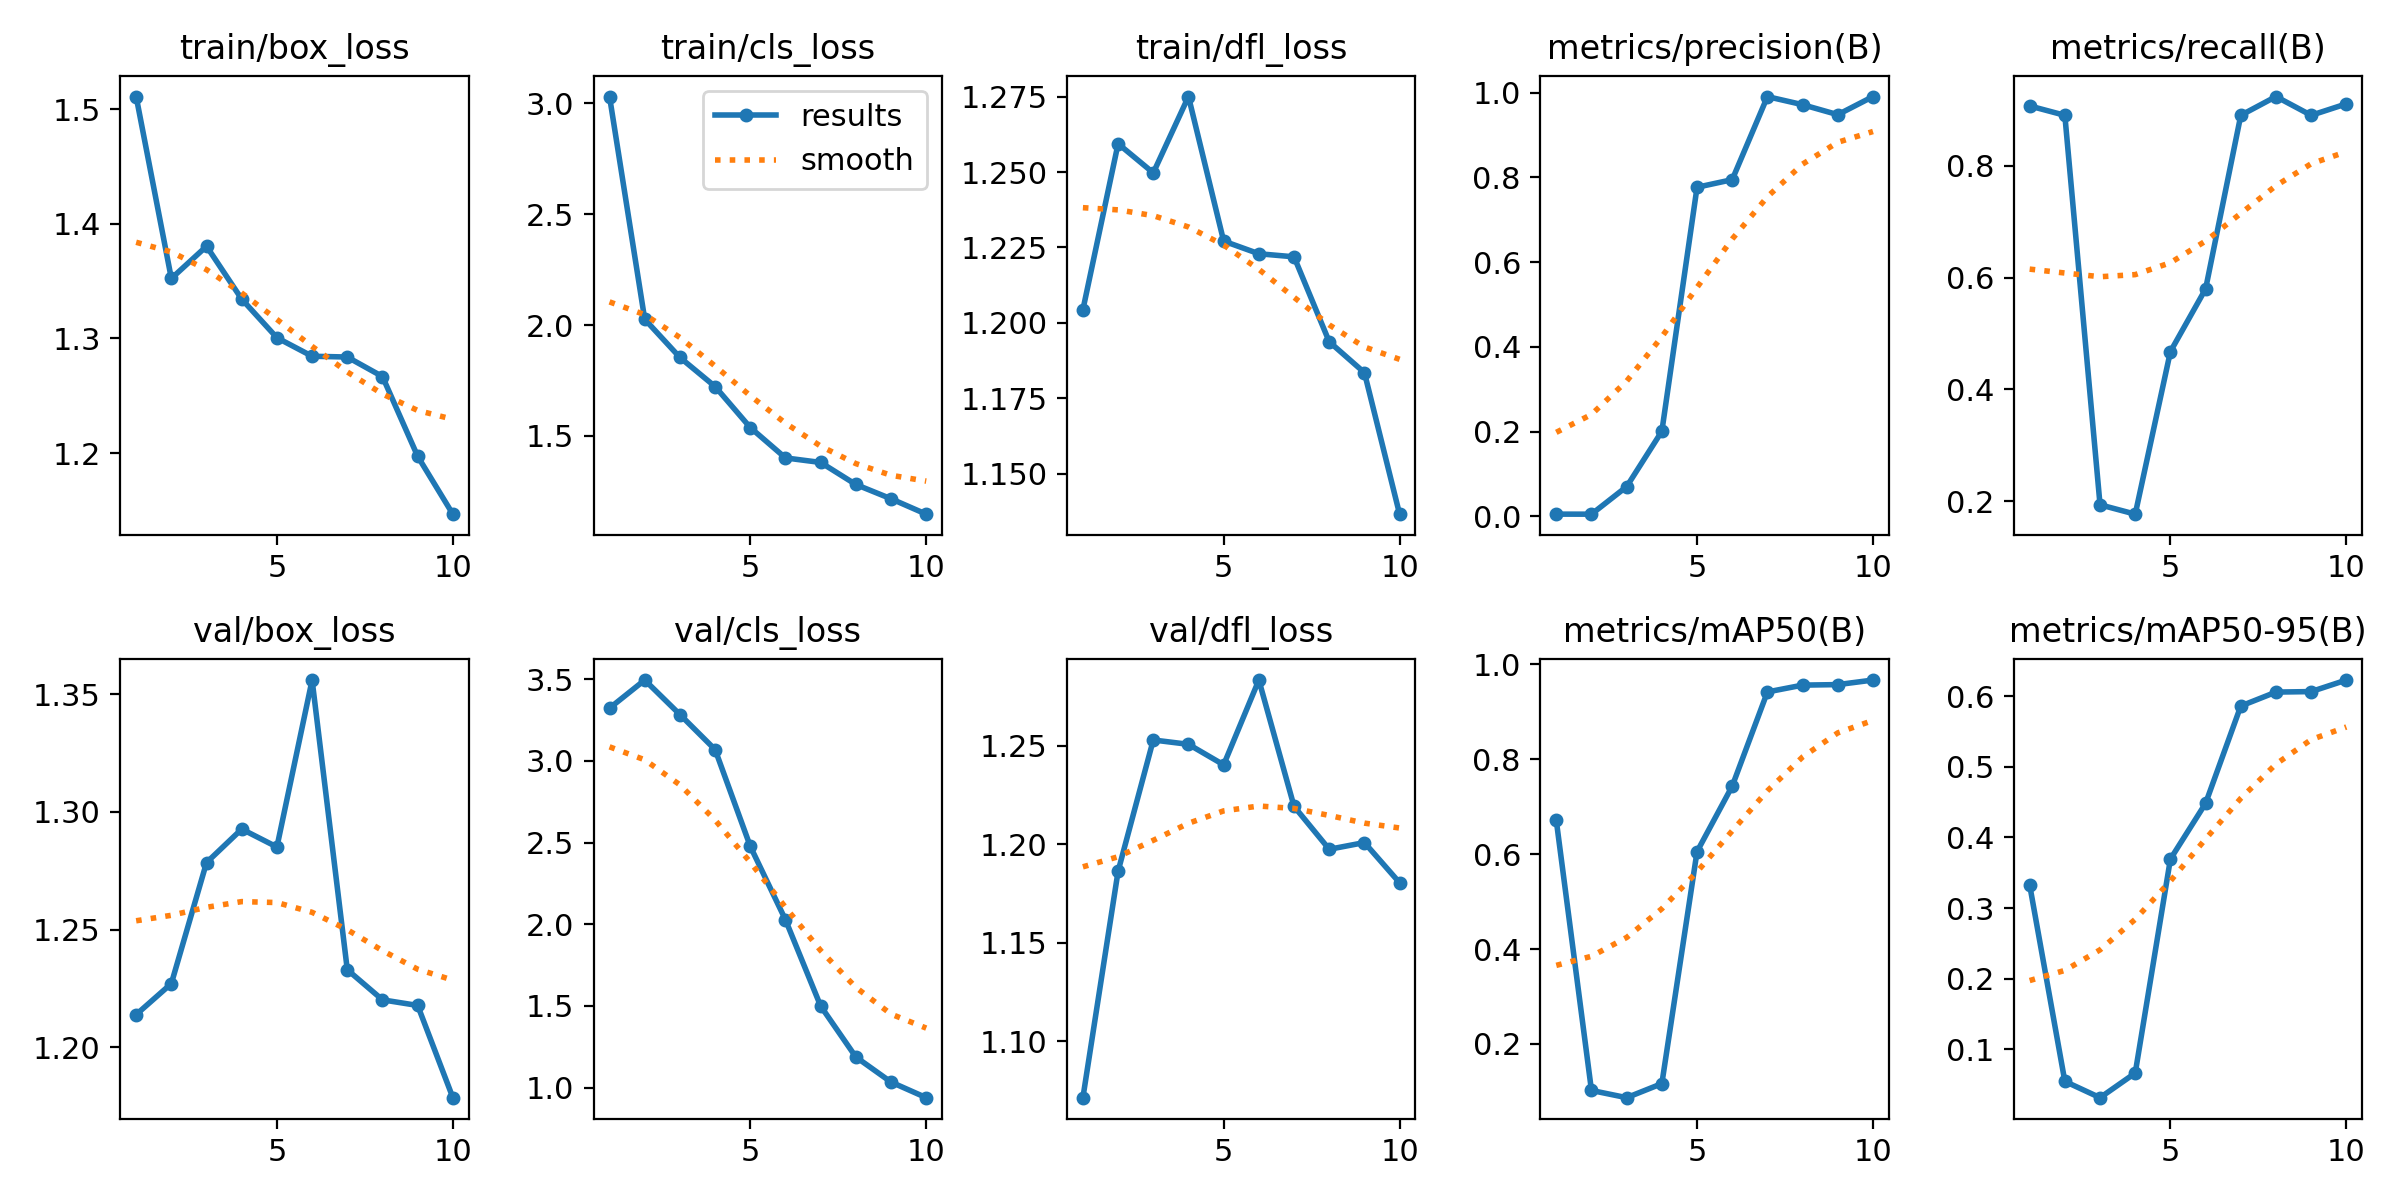

Source data for this figure (header and first rows):
epoch, time, train/box_loss, train/cls_loss, train/dfl_loss, metrics/precision(B), metrics/recall(B), metrics/mAP50(B), metrics/mAP50-95(B), val/box_loss, val/cls_loss, val/dfl_loss, lr/pg0, lr/pg1, lr/pg2
1, 215.6, 1.511, 3.031, 1.204, 0.00507, 0.9076, 0.6711, 0.3328, 1.214, 3.324, 1.071, 0.00034, 0.00034, 0.00034
2, 418.8, 1.352, 2.026, 1.259, 0.00498, 0.8908, 0.1019, 0.05435, 1.227, 3.496, 1.186, 0.0006307, 0.0006307, 0.0006307
3, 611.3, 1.38, 1.854, 1.25, 0.06996, 0.1933, 0.08668, 0.03123, 1.278, 3.285, 1.253, 0.0008501, 0.0008501, 0.0008501
4, 807.3, 1.334, 1.722, 1.275, 0.2006, 0.1765, 0.1163, 0.06611, 1.293, 3.07, 1.251, 0.0009983, 0.0009983, 0.0009983
5, 998.1, 1.301, 1.537, 1.227, 0.7767, 0.4677, 0.6053, 0.3694, 1.285, 2.477, 1.24, 0.001075, 0.001075, 0.001075
6, 1194, 1.284, 1.4, 1.223, 0.7947, 0.5798, 0.7433, 0.4484, 1.356, 2.027, 1.283, 0.00101, 0.00101, 0.00101
7, 1390, 1.284, 1.38, 1.222, 0.9907, 0.8908, 0.9418, 0.5862, 1.233, 1.499, 1.219, 0.000812, 0.000812, 0.000812
8, 1587, 1.267, 1.28, 1.194, 0.9716, 0.9244, 0.9562, 0.606, 1.22, 1.187, 1.198, 0.000614, 0.000614, 0.000614
9, 1780, 1.197, 1.216, 1.183, 0.9481, 0.8908, 0.9573, 0.6067, 1.218, 1.033, 1.201, 0.000416, 0.000416, 0.000416
10, 1971, 1.147, 1.147, 1.137, 0.9909, 0.9113, 0.9669, 0.623, 1.179, 0.9378, 1.181, 0.000218, 0.000218, 0.000218
